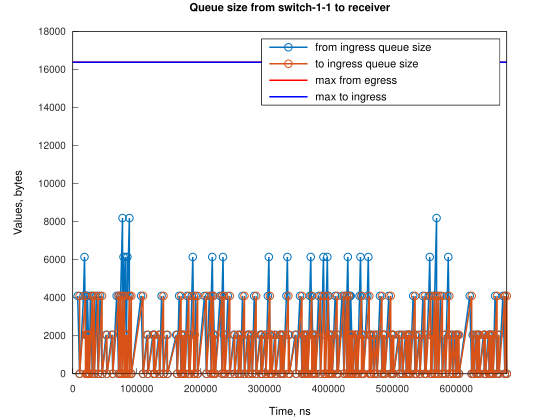

The data file committed next to this chart (first rows):
Time, from_ingress_queue_size, to_ingress_queue_size
7631, 4096, nan
10683, 0, 4096
10684, 0, 0
16795, 4096, 0
18321, 6144, 0
19847, 2048, 4096
19849, 4096, 0
21372, 2048, 0
21375, 4096, 0
22898, 2048, 2048
22899, 2048, 0
22908, 4096, 0
24424, 2048, 2048
24425, 2048, 0
25950, 0, 0
27486, 4096, 0
30538, 4096, 4096
30539, 4096, 0
33590, 0, 0
36646, 4096, 0
39698, 0, 4096
39699, 0, 0
42750, 4096, 0
45801, 0, 0
51905, 2048, 0
53431, 0, 2048
53434, 0, 0
61060, 2048, 0
62586, 0, 2048
62588, 0, 0
68688, 4096, 0
71740, 0, 4096
71742, 4096, 4096
71743, 4096, 0
74794, 4096, 4096
74797, 4096, 0
77845, 8192, 0
77846, 4096, 4096
77849, 4096, 0
79371, 6144, 0
80898, 4096, 4096
80900, 4096, 0
82422, 6144, 0
82423, 4096, 2048
82426, 4096, 0
83949, 2048, 2048
83952, 2048, 0
85474, 6144, 0
85475, 4096, 2048
85476, 4096, 0
88526, 8192, 0
88527, 4096, 4096
88528, 4096, 0
91579, 0, 4096
91581, 0, 0
106855, 4096, 0
109907, 0, 4096
109910, 0, 0
116016, 2048, 0
117542, 0, 2048
... 306 more rows
